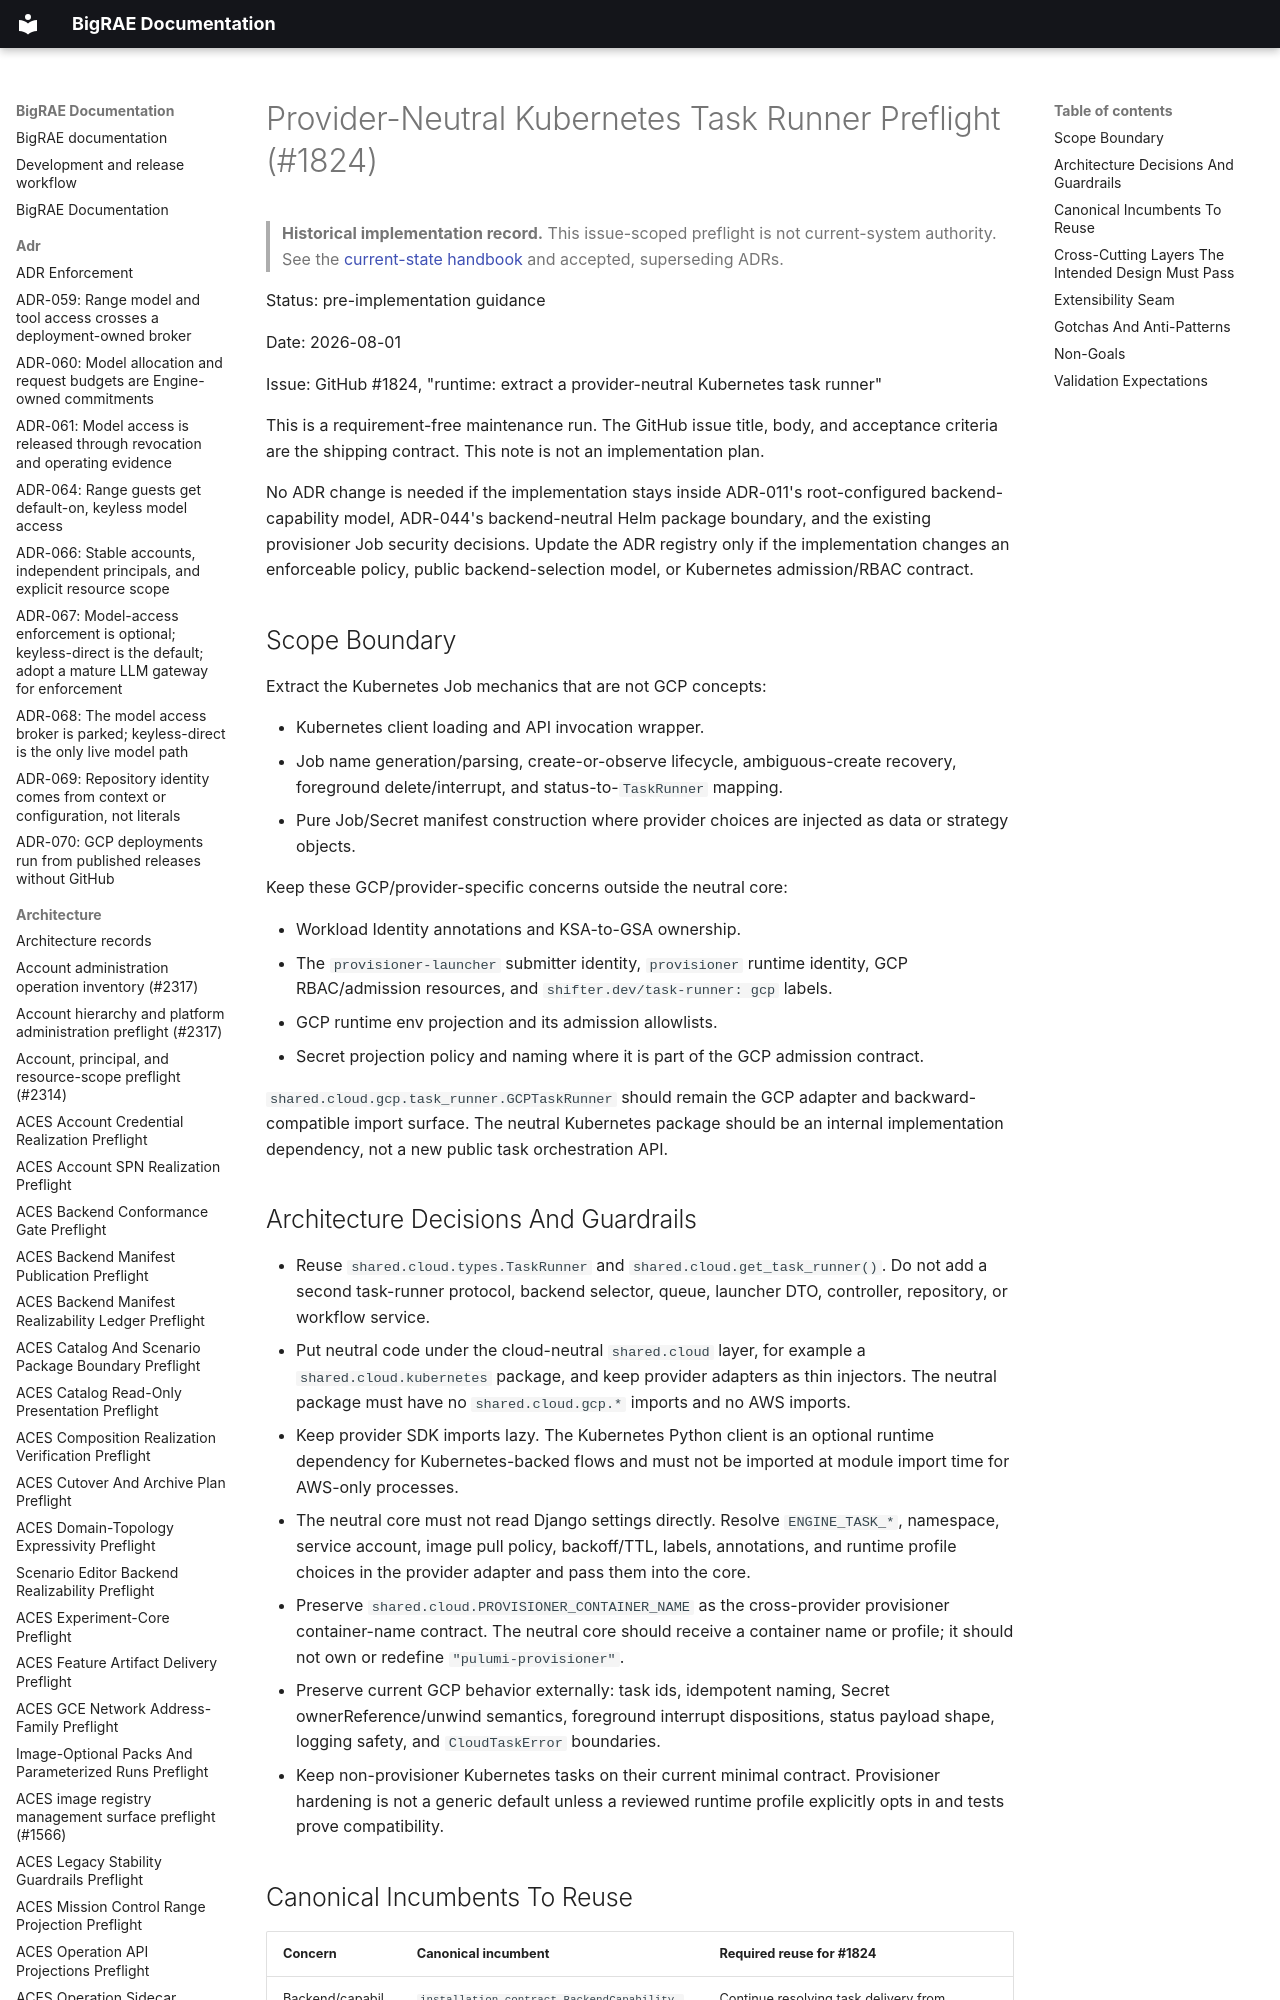

repository: Brad-Edwards/bigrae · page: architecture/kubernetes-task-runner-extraction-preflight-1824/index.html · generator: mkdocs

# Provider-Neutral Kubernetes Task Runner Preflight (#1824)

> **Historical implementation record.** This issue-scoped preflight is not current-system authority. See the [current-state handbook](../technical/architecture.md) and accepted, superseding ADRs.


Status: pre-implementation guidance

Date: 2026-08-01

Issue: GitHub #1824, "runtime: extract a provider-neutral Kubernetes task runner"

This is a requirement-free maintenance run. The GitHub issue title, body, and
acceptance criteria are the shipping contract. This note is not an
implementation plan.

No ADR change is needed if the implementation stays inside ADR-011's
root-configured backend-capability model, ADR-044's backend-neutral Helm package
boundary, and the existing provisioner Job security decisions. Update the ADR
registry only if the implementation changes an enforceable policy, public
backend-selection model, or Kubernetes admission/RBAC contract.
